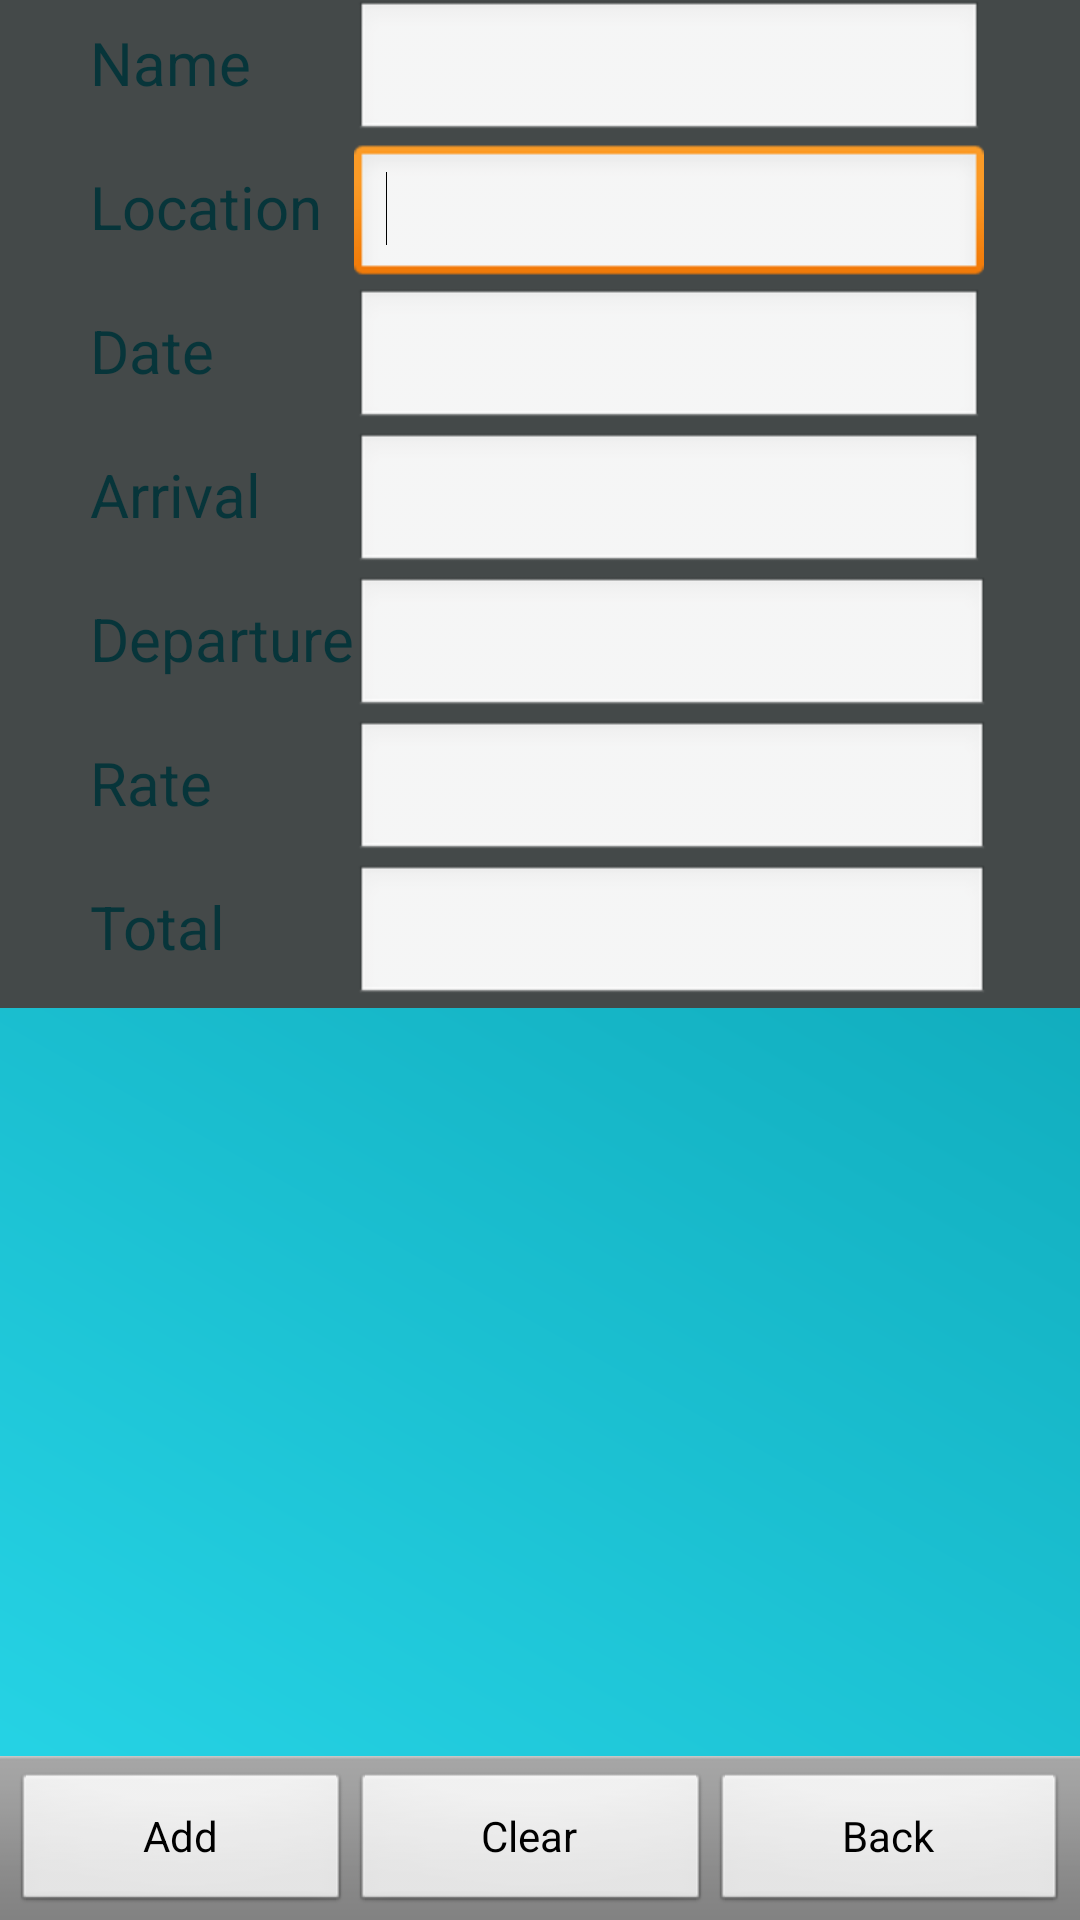

Android layout source for this screen:
<!-- AndroidManifest.xml: activity theme android:Theme.NoTitleBar -->
<!-- res/layout/activity_display_invoice.xml -->
<?xml version="1.0" encoding="utf-8"?>

<RelativeLayout xmlns:android="http://schemas.android.com/apk/res/android"
    android:id="@+id/rowlayout"
    android:layout_width="match_parent"
    android:layout_height="match_parent"
    android:layout_gravity="center_horizontal"
    android:background="@drawable/background"
    android:cacheColorHint="@android:color/transparent"
    android:orientation="horizontal" >
   
    
     <TextView
	    android:id="@+id/editInvoiceHeaderTV"
	    android:layout_width="wrap_content"
	    android:layout_height="wrap_content"
	    android:layout_alignTop="@android:id/empty"
	    android:layout_centerHorizontal="true"
	    android:text="@string/edit_timesheet_header"
	    android:textColor="#07353a"
	    android:textSize="30sp"
	    android:textStyle="bold"
	    android:typeface="normal" />
        
     <TableLayout 
        android:layout_width="match_parent"
        android:layout_height="wrap_content" 
        android:paddingLeft="30dp"
        android:paddingRight="30dp"
        android:background="@color/charcoal">"

       
        <TableRow
            android:id="@+id/tableRow1"
            android:layout_width="match_parent"
            android:layout_height="wrap_content" >
            <TextView
                android:id="@+id/nameLabelTV"
                android:layout_width="wrap_content"
                android:layout_height="wrap_content"
                android:text="@string/name_lbl"
                android:textColor="#07353a"
                android:textSize="20sp" />

            <EditText
                android:id="@+id/nameET"
                android:layout_width="wrap_content"
                android:layout_height="wrap_content"
                android:ems="10"
                android:inputType="textCapWords"/>
        </TableRow>

        
        
        <TableRow
            android:id="@+id/tableRow2"
            android:layout_width="match_parent"
            android:layout_height="wrap_content" >
            <TextView
                android:id="@+id/locationLabelTV"
                android:layout_width="wrap_content"
                android:layout_height="wrap_content"
                android:text="@string/location_lbl"
                android:textColor="#07353a"
                android:textSize="20sp" />

            <EditText
                android:id="@+id/locationET"
                android:layout_width="wrap_content"
                android:layout_height="wrap_content"
                android:ems="10"
                android:inputType="textPostalAddress" />
                <requestFocus />
        </TableRow>

        
        <TableRow
            android:id="@+id/tableRow3"
            android:layout_width="match_parent"
            android:layout_height="wrap_content" >
            <TextView
                android:id="@+id/dateLabelTV"
                android:layout_width="wrap_content"
                android:layout_height="wrap_content"
                android:text="@string/date_lbl"
                android:textColor="#07353a"
                android:textSize="20sp" />

            <EditText
                android:id="@+id/dateET"
                android:layout_width="wrap_content"
                android:layout_height="wrap_content"
                android:ems="10"
                android:inputType="date" />
        </TableRow>

        
        <TableRow
            android:id="@+id/tableRow4"
            android:layout_width="match_parent"
            android:layout_height="wrap_content" >
            <TextView
                android:id="@+id/arrivalLabelTV"
                android:layout_width="wrap_content"
                android:layout_height="wrap_content"
                android:text="@string/arrival_lbl"
                android:textColor="#07353a"
                android:textSize="20sp" />

            <EditText
                android:id="@+id/startET"
                android:layout_width="wrap_content"
                android:layout_height="wrap_content"
                android:ems="10" 
                android:inputType="time"/>
        </TableRow>
    
        
        <TableRow
            android:id="@+id/tableRow5"
            android:layout_width="match_parent"
            android:layout_height="wrap_content" >
	        <TextView
	            android:id="@+id/departureLabelTV"
	            android:layout_width="wrap_content"
	            android:layout_height="wrap_content"
	            android:text="@string/departure_lbl"
	            android:textColor="#07353a"
	            android:textSize="20sp" />
	
	        <EditText
	            android:id="@+id/stopET"
	            android:layout_width="wrap_content"
	            android:layout_height="wrap_content"
	            android:layout_weight="1" />
        </TableRow>
        
         
        <TableRow
            android:id="@+id/tableRow6"
            android:layout_width="match_parent"
            android:layout_height="wrap_content" >
        	<TextView
	            android:id="@+id/rateLabelTV"
	            android:layout_width="wrap_content"
	            android:layout_height="wrap_content"
	            android:text="@string/rate_lbl"
	            android:textColor="#07353a"
	            android:textSize="20sp" />

	        <EditText
	            android:id="@+id/rateET"
	            android:layout_width="50dp"
	            android:layout_height="wrap_content"
	            android:layout_weight="1"
	            android:ems="10"
	            android:inputType="numberDecimal" />
        </TableRow>
        
         
        <TableRow
            android:id="@+id/tableRow7"
            android:layout_width="match_parent"
            android:layout_height="wrap_content" >
        	<TextView
	            android:id="@+id/totalLabelTV"
	            android:layout_width="wrap_content"
	            android:layout_height="wrap_content"
	            android:text="@string/total_lbl"
	            android:textColor="#07353a"
	            android:textSize="20sp" />

	        <EditText
	            android:id="@+id/totalET"
	            android:layout_width="50dp"
	            android:layout_height="wrap_content"
	            android:layout_weight="1"
	            android:ems="10"
	            android:inputType="numberDecimal" />
        </TableRow>
    </TableLayout>
    
    
     
	<LinearLayout 
	    android:id="@+id/footer" 
	    android:layout_width="fill_parent"
   		android:layout_height="wrap_content" 
   		android:orientation="horizontal"
   		android:layout_alignParentBottom="true" 
   		style="?android:attr/buttonBarStyle">

	<Button android:id="@+id/addBTN" 
   	    android:layout_width="wrap_content"
       	android:layout_height="wrap_content" 
       	android:layout_weight="1"
       	android:text="@string/add_lbl" />
	
	<Button android:id="@+id/clearBTN" 
   	    android:layout_width="wrap_content"
       	android:layout_height="wrap_content" 
       	android:layout_weight="1"
       	android:text="@string/clear_lbl" />

   	<Button android:id="@+id/backBTN" 
   	    android:layout_width="wrap_content"
       	android:layout_height="wrap_content" 
       	android:layout_weight="1"
       	android:text="@string/back_lbl" />
  </LinearLayout>

	
   
</RelativeLayout>


<!-- resources referenced by this layout -->
<resources>
  <color name="charcoal">#444949</color>
  <!-- drawable background (drawable-mdpi) -->
  <?xml version="1.0" encoding="utf-8"?>
  <shape xmlns:android="http://schemas.android.com/apk/res/android">
  
  <gradient
  	android:angle="45"
  	android:endColor="#0292a2"
  	android:startColor="#28d7e9"
  	android:type="linear"/>
  </shape>
  <string name="add_lbl">Add</string>
  <string name="arrival_lbl">Arrival</string>
  <string name="back_lbl">Back</string>
  <string name="clear_lbl">Clear</string>
  <string name="date_lbl">Date</string>
  <string name="departure_lbl">Departure</string>
  <string name="edit_timesheet_header">Edit Time Sheet</string>
  <string name="location_lbl">Location</string>
  <string name="name_lbl">Name</string>
  <string name="rate_lbl">Rate</string>
  <string name="total_lbl">Total</string>
</resources>
